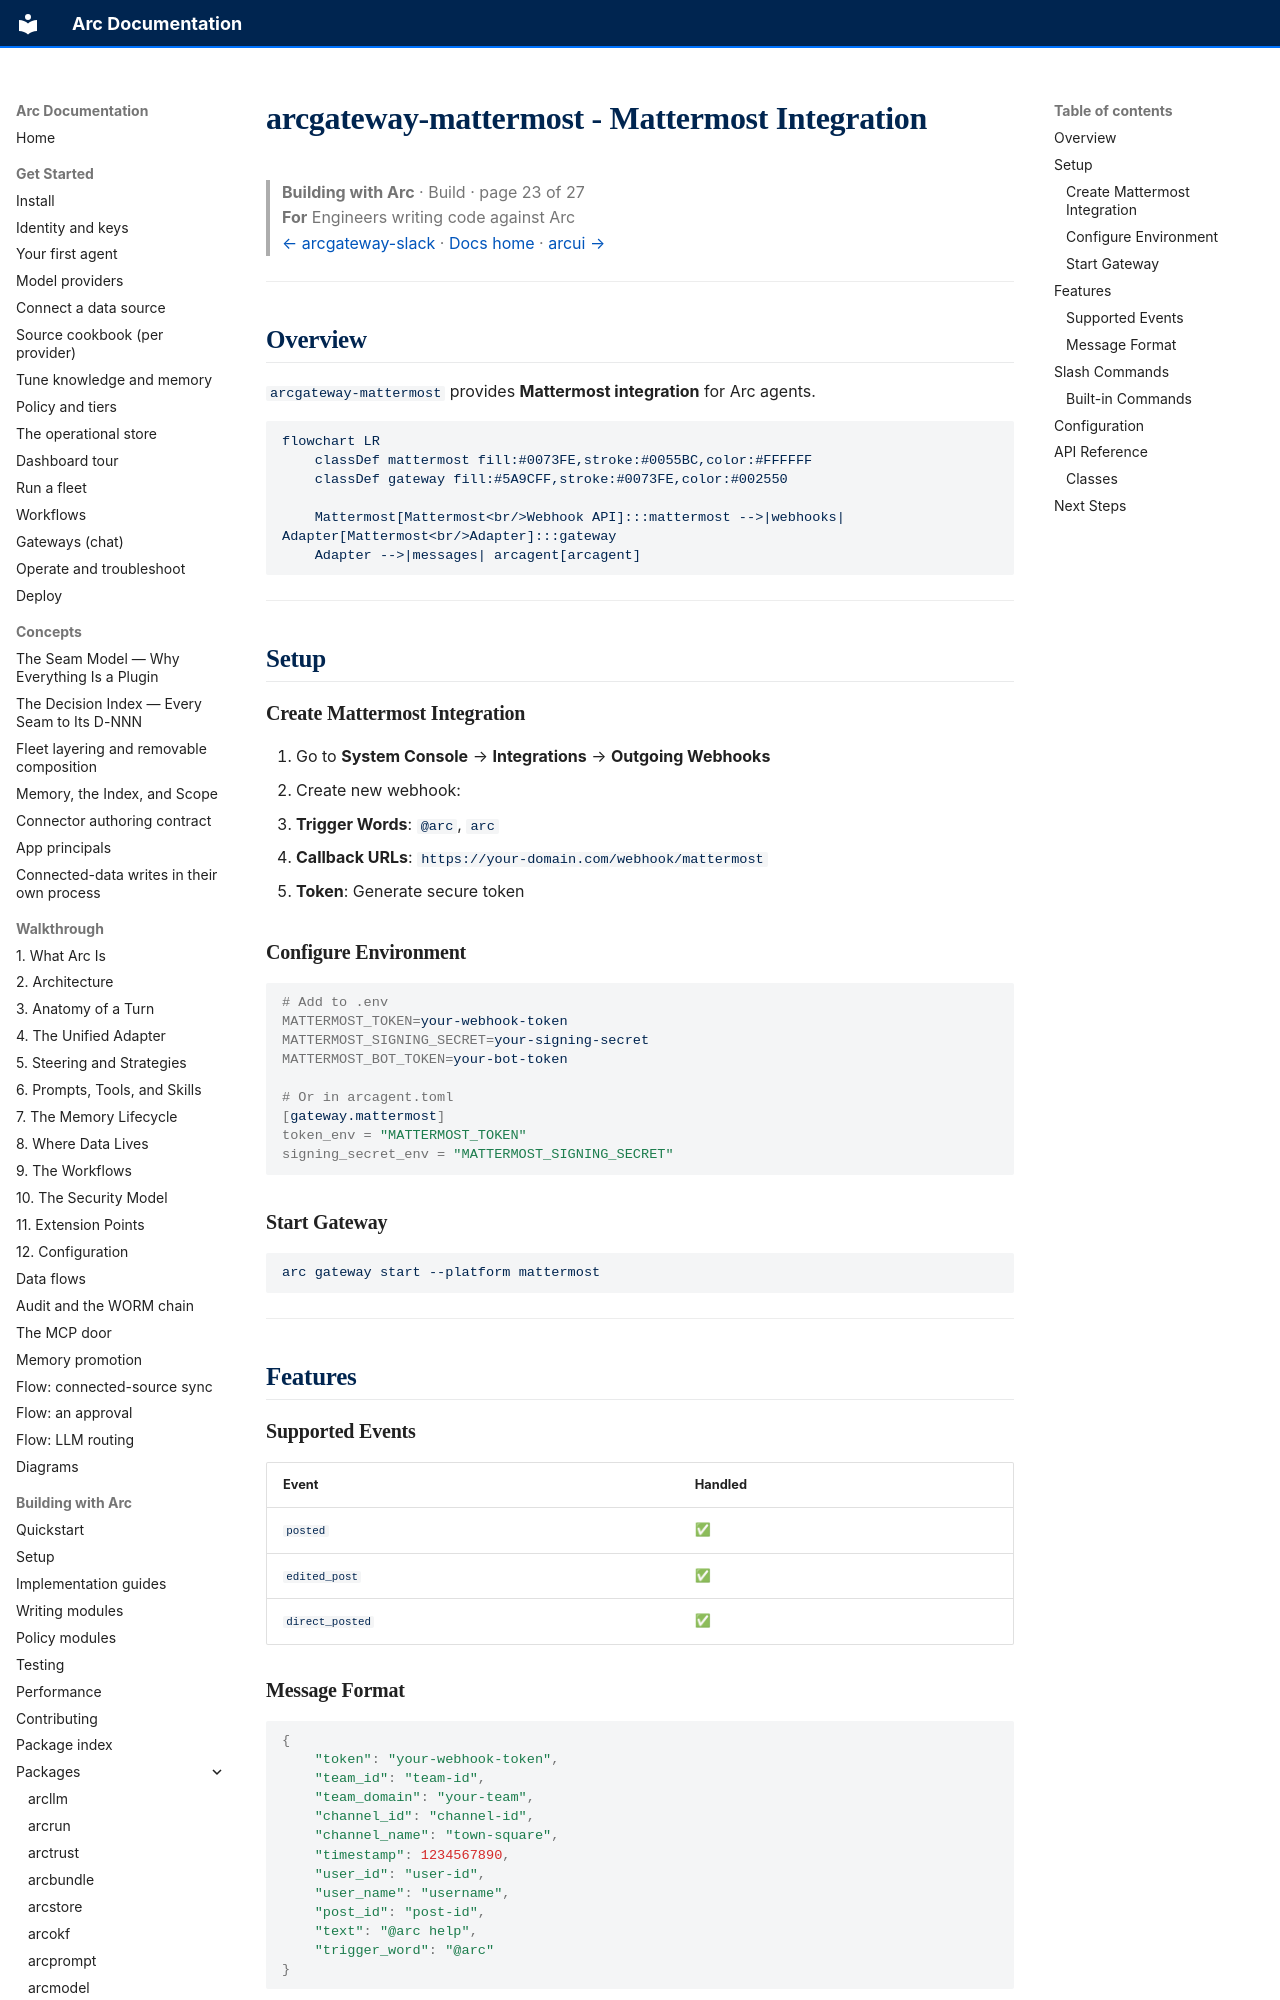

repository: joshuamschultz/Arc · page: building/packages/arcgateway-mattermost/index.html · generator: mkdocs

# arcgateway-mattermost - Mattermost Integration

> **Building with Arc**  ·  Build  ·  page 23 of 27  
> **For** Engineers writing code against Arc  
> [← arcgateway-slack](arcgateway-slack.md)  ·  [Docs home](../../README.md)  ·  [arcui →](arcui.md)

---

## Overview

`arcgateway-mattermost` provides **Mattermost integration** for Arc agents.

```mermaid
flowchart LR
    classDef mattermost fill:#0073FE,stroke:#0055BC,color:#FFFFFF
    classDef gateway fill:#5A9CFF,stroke:#0073FE,color:#002550

    Mattermost[Mattermost<br/>Webhook API]:::mattermost -->|webhooks| Adapter[Mattermost<br/>Adapter]:::gateway
    Adapter -->|messages| arcagent[arcagent]
```

---

## Setup

### Create Mattermost Integration

1. Go to **System Console** → **Integrations** → **Outgoing Webhooks**
2. Create new webhook:
 - **Trigger Words**: `@arc`, `arc`
 - **Callback URLs**: `https://your-domain.com/webhook/mattermost`
 - **Token**: Generate secure token

### Configure Environment

```bash
# Add to .env
MATTERMOST_TOKEN=your-webhook-token
MATTERMOST_SIGNING_SECRET=your-signing-secret
MATTERMOST_BOT_TOKEN=your-bot-token

# Or in arcagent.toml
[gateway.mattermost]
token_env = "MATTERMOST_TOKEN"
signing_secret_env = "MATTERMOST_SIGNING_SECRET"
```

### Start Gateway

```bash
arc gateway start --platform mattermost
```

---

## Features

### Supported Events

| Event | Handled |
|-------|---------|
| `posted` | ✅ |
| `edited_post` | ✅ |
| `direct_posted` | ✅ |
